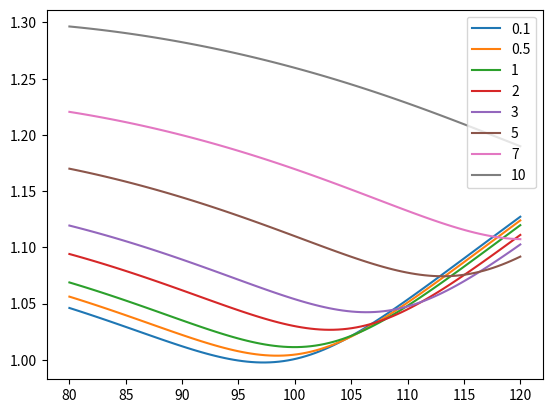

Generate this figure with matplotlib:
import numpy as np
from matplotlib import pyplot as plt
from scipy.optimize import minimize


class SABRModel:
    @classmethod
    def forward(cls, t, s, r, d: float = 0.0):
        return s * np.exp((r - d) * t)

    @classmethod
    def z(cls, volvol, alpha, beta, f, k):
        return volvol / alpha * (f * k) ** ((1 - beta) / 2) * np.log(f / k)

    @classmethod
    def x(cls, volvol, alpha, beta, f, k, rho):
        return np.log((np.sqrt(1 - 2 * rho * cls.z(volvol, alpha, beta, f, k) + cls.z(volvol, alpha, beta, f, k) ** 2) +
                       cls.z(volvol, alpha, beta, f, k) - rho) / (1 - rho))

    @classmethod
    def ivol(cls, alpha, beta, rho, volvol, s, k, t, r, d: float = 0.0):
        f = cls.forward(t, s, r, d)
        return alpha * (f * k) ** ((1 - beta) / 2) * (1 + (cls.x(volvol, alpha, beta, f, k, rho) ** 2) / 24 +
                                                      (cls.x(volvol, alpha, beta, f, k, rho) ** 4) / 1920)

    @classmethod
    def ivol_vectorized(cls, i, x):
        alpha, beta, rho, volvol = i
        s, k, t, r, d = x.T

        f = cls.forward(t, s, r, d)
        x = cls.x(volvol, alpha, beta, f, k, rho)
        return alpha * (f * k) ** ((1 - beta) / 2) * (1 + (x ** 2) / 24 + (x ** 4) / 1920)

    @classmethod
    def fit(cls, initial_guess, x, y):
        def error(i):
            try:
                with np.errstate(divide='raise'):
                    return np.sum((cls.ivol_vectorized(i, x) - y) ** 2)
            except FloatingPointError:
                print(i)
                return 1e9

        i0 = np.array(initial_guess)
        bounds = [(1e-16, None), (1e-16, 1), (-1 + 1e-9, 1 - 1e-9), (0, None)]

        res = minimize(error, i0, method='L-BFGS-B', bounds=bounds)

        return SABR(*res.x)


class SABR:
    def __init__(self, alpha, beta, rho, volvol):
        self.alpha = alpha
        self.beta = beta
        self.rho = rho
        self.volvol = volvol

    def ivol(self, s, k, t, r, d):
        return SABRModel.ivol(self.alpha, self.beta, self.rho, self.volvol, s, k, t, r, d)

    def ivol_vectorized(self, x):
        return SABRModel.ivol_vectorized([self.alpha, self.beta, self.rho, self.volvol], x)

    def __call__(self, *args, **kwargs):
        if len(args) == 1:
            return self.ivol_vectorized(*args, **kwargs)
        else:
            return self.ivol(*args, **kwargs)

def main():
    s = 100
    k = np.linspace(80, 120, 100)
    t = [0.1, 0.5, 1, 2, 3, 5, 7, 10]
    r = 0.05
    d = 0.02

    sabrs = []

    for i in range(len(t)):
        x = np.array([[s, k, t[i], r, d] for k in k])
        y = SABRModel.ivol(0.1, 0.5, 0.1, 0.1, s, k, t[i], r, d)
        sabr = SABRModel.fit([0.1, 0.5, 0.1, 0.1], x, y)
        sabrs.append(sabr)

    for i, sabr in enumerate(sabrs):
        iv = np.array([sabr.ivol(s, strike, t[i], r, d) for strike in k])
        plt.plot(k, iv, label=f"{t[i]}")
    plt.legend()
    plt.show()


if __name__ == "__main__":
    main()
